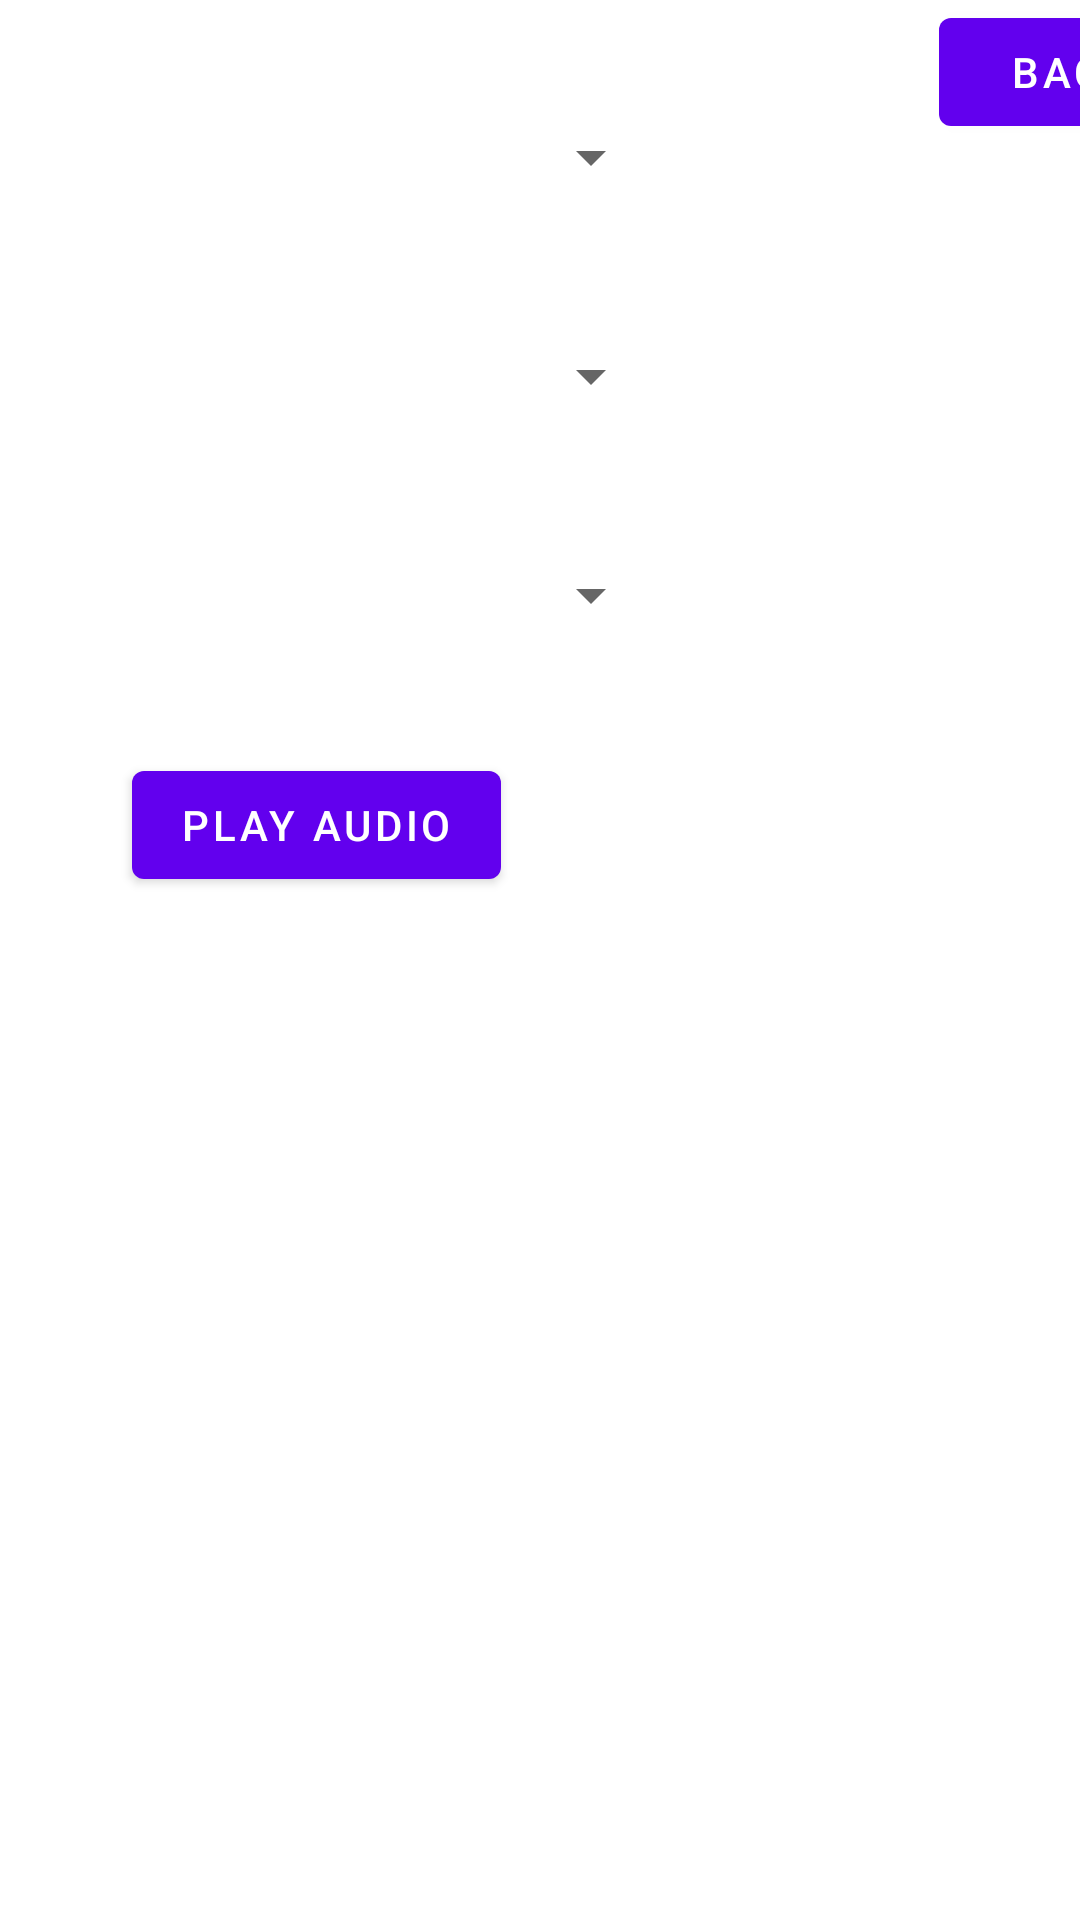

Here is an Android app screen rendered from its layout file. Give the layout XML and the strings, colors and styles it references.
<!-- AndroidManifest.xml: activity theme Theme.ClassroomOrganizerJava.NoActionBar -->
<!-- res/layout/activity_play_audio.xml -->
<?xml version="1.0" encoding="utf-8"?>
<androidx.constraintlayout.widget.ConstraintLayout xmlns:android="http://schemas.android.com/apk/res/android"
  xmlns:app="http://schemas.android.com/apk/res-auto"
  xmlns:tools="http://schemas.android.com/tools"
  android:id="@+id/coordinatorLayout2"
  android:layout_width="match_parent"
  android:layout_height="match_parent"
  tools:context=".PlayAudioActivity">
  <Spinner
    android:id="@+id/name_audio_spinner"
    android:layout_width="177dp"
    android:layout_height="41dp"
    android:layout_marginTop="32dp"
    android:layout_marginStart="44dp"
    app:layout_constraintStart_toStartOf="parent"
    app:layout_constraintTop_toBottomOf="@+id/task_audio_spinner" />
  <Spinner
    android:id="@+id/task_audio_spinner"
    android:layout_width="177dp"
    android:layout_height="41dp"
    android:layout_marginTop="32dp"
    android:layout_marginStart="44dp"
    app:layout_constraintStart_toStartOf="parent"
    app:layout_constraintTop_toBottomOf="@+id/universal_audio_spinner" />
  <Button
    android:id="@+id/playAudioButton"
    android:layout_width="wrap_content"
    android:layout_height="wrap_content"
    android:layout_marginTop="32dp"
    android:layout_marginStart="44dp"
    android:text="play audio"
    app:layout_constraintStart_toStartOf="parent"
    app:layout_constraintTop_toBottomOf="@+id/name_audio_spinner" />
  <Spinner
    android:id="@+id/universal_audio_spinner"
    android:layout_width="177dp"
    android:layout_height="41dp"
    android:layout_marginTop="32dp"
    android:layout_marginStart="44dp"
    app:layout_constraintStart_toStartOf="parent"
    app:layout_constraintTop_toTopOf="parent" />
  <Button
    android:id="@+id/backPlayAudio"
    android:layout_width="wrap_content"
    android:layout_height="wrap_content"
    android:layout_marginStart="92dp"
    android:text="Back"
    app:layout_constraintStart_toEndOf="@+id/universal_audio_spinner"
    tools:layout_editor_absoluteY="25dp" />
</androidx.constraintlayout.widget.ConstraintLayout>
<!-- resources referenced by this layout -->
<resources>
  <style name="Theme.ClassroomOrganizerJava.NoActionBar">
          <item name="windowActionBar">false</item>
          <item name="windowNoTitle">true</item>
      </style>
</resources>
